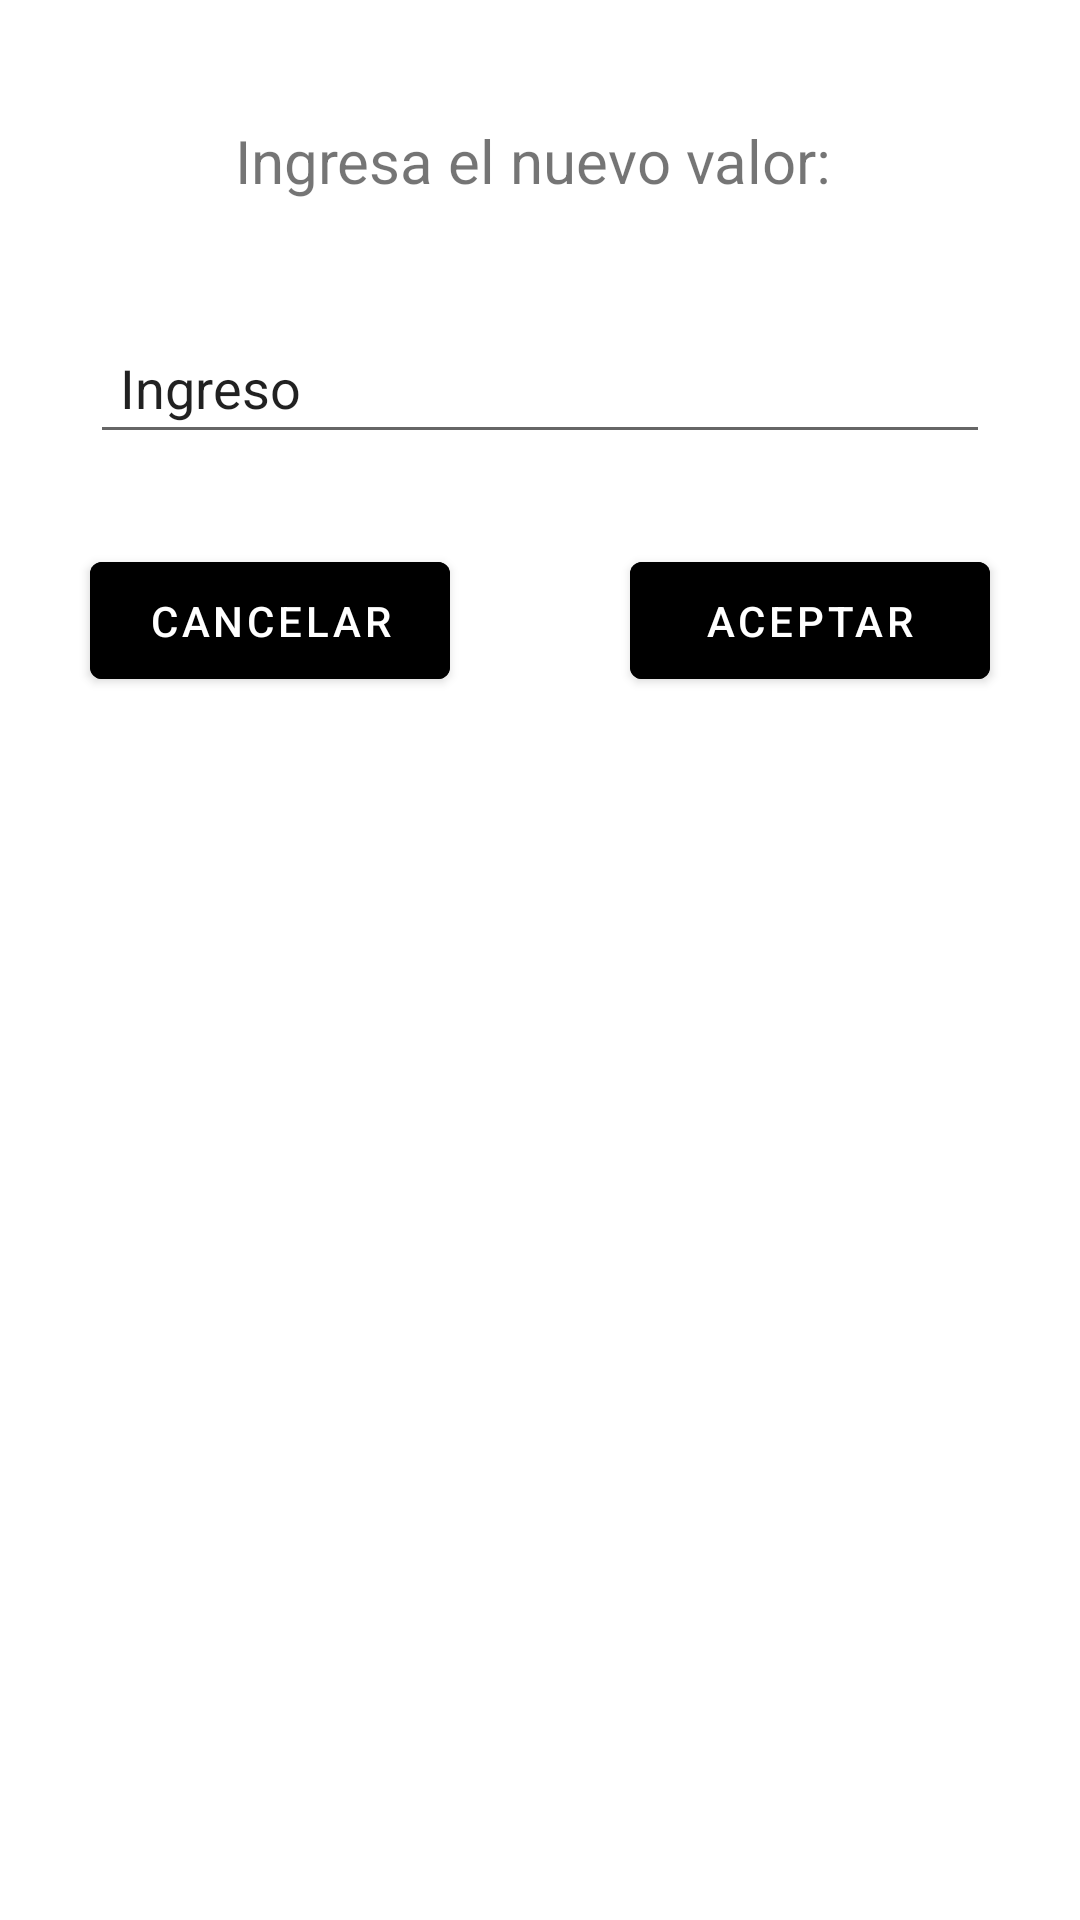

Reconstruct the res/layout file that produces this screen, plus the resources it refers to.
<!-- AndroidManifest.xml: application theme Theme.ProyectoE7Bedu -->
<!-- res/layout/fragment_custom_dialog1.xml -->
<?xml version="1.0" encoding="utf-8"?>
<androidx.constraintlayout.widget.ConstraintLayout xmlns:android="http://schemas.android.com/apk/res/android"
    xmlns:app="http://schemas.android.com/apk/res-auto"
    android:id="@+id/linearLayout"
    android:layout_width="match_parent"
    android:layout_height="match_parent">

    <TextView
        android:id="@+id/textView7"
        android:layout_width="250dp"
        android:layout_height="wrap_content"
        android:text="Ingresa el nuevo valor: "
        android:textSize="20dp"
        android:textAlignment="center"
        android:padding="10dp"
        app:layout_constraintTop_toTopOf="parent"
        app:layout_constraintRight_toRightOf="parent"
        app:layout_constraintLeft_toLeftOf="parent"
        android:layout_marginTop="30dp"/>

    <EditText
        android:id="@+id/intext"
        android:layout_width="300dp"
        android:layout_height="wrap_content"
        android:padding="10dp"
        app:layout_constraintTop_toBottomOf="@id/textView7"
        app:layout_constraintRight_toRightOf="parent"
        app:layout_constraintLeft_toLeftOf="parent"
        android:layout_margin="30dp"
        android:inputType="text"
        android:text="Ingreso" />

    <com.google.android.material.button.MaterialButton
        android:id="@+id/cancelButton"
        android:layout_width="120dp"
        android:layout_height="wrap_content"
        android:layout_marginEnd="28dp"
        app:layout_constraintTop_toBottomOf="@id/intext"
        app:layout_constraintLeft_toLeftOf="parent"
        app:layout_constraintRight_toLeftOf="@+id/acceptButton"
        android:layout_margin="30dp"
        android:backgroundTint="@color/black"
        android:padding="10dp"
        android:text="Cancelar" />

    <com.google.android.material.button.MaterialButton
        android:id="@+id/acceptButton"
        android:layout_width="120dp"
        android:layout_height="wrap_content"
        android:layout_marginEnd="28dp"
        app:layout_constraintTop_toBottomOf="@id/intext"
        app:layout_constraintRight_toRightOf="parent"
        app:layout_constraintLeft_toRightOf="@+id/cancelButton"
        android:layout_margin="30dp"
        android:backgroundTint="@color/black"
        android:padding="10dp"
        android:text="Aceptar" />

</androidx.constraintlayout.widget.ConstraintLayout>
<!-- resources referenced by this layout -->
<resources>
  <color name="black">#FF000000</color>
  <style name="Theme.ProyectoE7Bedu" parent="Theme.MaterialComponents.DayNight.DarkActionBar">
          
          <item name="colorPrimary">@color/purple_500</item>
          <item name="colorPrimaryVariant">@color/purple_700</item>
          <item name="colorOnPrimary">@color/white</item>
          
          <item name="colorSecondary">@color/teal_200</item>
          <item name="colorSecondaryVariant">@color/teal_700</item>
          <item name="colorOnSecondary">@color/black</item>
          
          <item name="android:statusBarColor" tools:targetApi="l">?attr/colorPrimaryVariant</item>
          
      </style>
  <color name="purple_500">#FF6200EE</color>
  <color name="purple_700">#FF3700B3</color>
  <color name="white">#FFFFFFFF</color>
  <color name="teal_200">#FF03DAC5</color>
  <color name="teal_700">#FF018786</color>
</resources>
